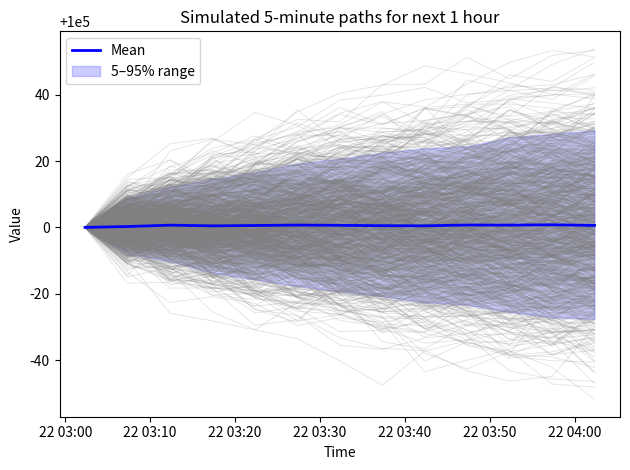

Reproduce this figure in Python.
import numpy as np
from datetime import datetime, timedelta
from scipy import stats as st
from statistics import NormalDist


def simulate_points(
    density_dict: dict,
    current_point: float = 0.0,
    num_simulations: int = 1,
    max_depth: int = 3,
    current_depth: int = 0,
    max_mixtures: int = 5,
    mixture_count: int = 0,
) -> tuple[np.ndarray, np.ndarray]:
    """
    Simulate 'next point' samples based on a density specification.
    Returns both the sampled values and the 'loc' (mean) values used.

    Supports the same formats as density_pdf:
      1) Scipy distribution
      2) Statistics (NormalDist)
      3) Builtin distribution (via scipy)
      4) Mixture distribution (recursive)

    Parameters
    ----------
    density_dict : dict
        Density specification dictionary.
    current_point : float
        Current point used as a reference (optional).
    num_simulations : int
        Number of samples to draw.
    max_depth : int
        Maximum recursion depth for mixtures.
    current_depth : int
        Current recursion level (internal usage).
    max_mixtures : int
        Maximum total number of mixtures allowed.
    mixture_count : int
        Current count of mixtures encountered.

    Returns
    -------
    samples : np.ndarray
        Simulated values.
    locs : np.ndarray
        Loc (mean) values used in each simulation.
    """

    # --- Check recursion depth
    if current_depth > max_depth:
        raise RecursionError(
            f"Exceeded maximum recursion depth of {max_depth}. "
            "Possible nested mixtures beyond allowed depth."
        )

    dist_type = density_dict.get("type")

    # --- 1) Mixture distribution
    if dist_type == "mixture":
        mixture_count += 1
        if mixture_count > max_mixtures:
            raise ValueError(f"Exceeded maximum mixture count {max_mixtures}")

        components = density_dict["components"]
        weights = np.array([abs(c["weight"]) for c in components], dtype=float)
        weights /= weights.sum()

        # Choose which component each sample comes from
        chosen_idx = np.random.choice(len(components), size=num_simulations, p=weights)

        samples = np.empty(num_simulations)
        locs = np.empty(num_simulations)

        # --- Vectorize: process all samples for each component in a batch
        for j, comp in enumerate(components):
            idx = np.where(chosen_idx == j)[0]
            if len(idx) == 0:
                continue
            sub_spec = comp["density"]
            sub_samples, sub_locs = simulate_points(
                sub_spec,
                current_point=current_point,
                num_simulations=len(idx),
                max_depth=max_depth,
                current_depth=current_depth + 1,
                max_mixtures=max_mixtures,
                mixture_count=mixture_count,
            )
            samples[idx] = sub_samples
            locs[idx] = sub_locs

        return samples, locs

    # --- 2) Scipy distribution
    elif dist_type == "scipy":
        dist_name = density_dict["name"]
        params = density_dict["params"]
        dist_class = getattr(st, dist_name, None)
        if dist_class is None:
            raise ValueError(f"Unknown scipy distribution '{dist_name}'.")
        dist_obj = dist_class(**params)

        loc_val = params.get("loc", 0.0)
        samples = dist_obj.rvs(size=num_simulations)
        locs = np.full(num_simulations, loc_val)
        return samples, locs

    # --- 3) Statistics distribution
    elif dist_type == "statistics":
        bname = density_dict["name"]
        bparams = density_dict["params"]
        if bname == "normal":
            mu = bparams.get("mu", bparams.get("loc", 0.0))
            sigma = bparams.get("sigma", bparams.get("scale", 1.0))
            dist_obj = NormalDist(mu=mu, sigma=sigma)
            samples = np.array(dist_obj.samples(num_simulations))
            locs = np.full(num_simulations, mu)
            return samples, locs
        else:
            raise NotImplementedError(f"Unsupported statistics distribution '{bname}'.")

    # --- 4) Builtin (using scipy fallback)
    elif dist_type == "builtin":
        dist_name = density_dict["name"]
        params = density_dict["params"]
        dist_class = getattr(st, dist_name, None)
        if dist_class is None:
            raise ValueError(f"Unknown builtin distribution '{dist_name}'.")
        dist_obj = dist_class(**params)
        samples = dist_obj.rvs(size=num_simulations)
        locs = np.full(num_simulations, params.get("loc", 0.0))
        return samples, locs

    else:
        raise ValueError(f"Unknown or missing 'type' in density_dict: {density_dict}")
    

def simulate_paths(
    mixture_specs: list,
    start_point: float,
    num_paths: int = 100,
    step_minutes: int = 5,
    start_time: datetime | None = None,
    mode: str = "incremental",  # "absolute", "incremental", "relative"
    quantile_range: list = [0.05, 0.95],
    **simulate_kwargs,
):
    """
    Simulate multiple paths forward given a list of mixture specs for each step.

    Parameters
    ----------
    mixture_specs : list of dict
        Each dict is a valid density spec (mixture, scipy, builtin...), one per step.
    start_point : float
        Initial value at time step 0.
    num_paths : int
        Number of independent paths to simulate.
    step_minutes : int
        Minutes between consecutive steps.
    start_time : datetime, optional
        If provided, returns timestamps instead of integer steps.
    mode : {"absolute", "incremental", "relative"}, default="incremental"
        Determines how simulated values are applied:
        - "absolute" : draw represents an absolute target value
        - "incremental" : draw represents a change (Δ) added to previous value
        - "relative" : draw represents a fractional change
        - "direct" : draw represents the next absolute value directly
    quantile_range : list[float, float], default=[0.05, 0.95]
        Quantile interval to compute for uncertainty bands.
    **simulate_kwargs :
        Extra arguments to pass to simulate_points() (e.g., max_depth, max_mixtures)

    Returns
    -------
    dict
        Dictionary containing:
            "times"       : list of timestamps or integer step indices
            "paths"       : np.ndarray, shape (num_paths, num_steps + 1)
            "mean"        : np.ndarray, mean path value at each step
            "q_low_paths"  : np.ndarray, lower quantile path (quantile_range[0])
            "q_high_paths" : np.ndarray, upper quantile path (quantile_range[1])
    """
    num_steps = len(mixture_specs)
    paths = np.zeros((num_paths, num_steps + 1))
    paths[:, 0] = start_point

    current_points = np.full(num_paths, start_point)

    for t, spec in enumerate(mixture_specs):
        # Simulate all paths for this step
        draws, locs = simulate_points(spec, num_simulations=num_paths, **simulate_kwargs)

        if mode == "absolute":
            # The mixture gives absolute value around loc, so use deviation from loc
            increment = draws - locs
            next_values = current_points + increment
        elif mode == "incremental":
            # The mixture directly represents a change (Δ)
            next_values = current_points + draws
        elif mode == "relative":
            # The mixture represents a fractional change
            next_values = current_points * (1 + draws)
        elif mode == "direct":
            # The mixture draws represent the next absolute value directly
            next_values = draws
        elif mode == "point":
            next_values = draws
        else:
            raise ValueError(f"Unknown mode '{mode}'. Use 'absolute', 'incremental', or 'relative'.")

        paths[:, t + 1] = next_values
        current_points = next_values

    # Build timestamps if requested
    if start_time is not None:
        times = [start_time + timedelta(minutes=step_minutes * i)
                 for i in range(num_steps + 1)]
    else:
        times = list(range(num_steps + 1))

    # --- Compute per-step statistics
    mean_path  = np.mean(paths, axis=0)
    q_low = np.quantile(paths, quantile_range[0], axis=0)
    q_high = np.quantile(paths, quantile_range[1], axis=0)

    return {"times": times, "paths": paths, "mean": mean_path, "q_low_paths": q_low, "q_high_paths": q_high, "quantile_range": quantile_range}


if __name__ == "__main__":

    # Example mixture with one scipy normal and one builtin normal
    mixture_spec = {
        "type": "mixture",
        "components": [
            {
                "density": {
                    "type": "scipy",
                    "name": "norm",
                    "params": {"loc": 0, "scale": 1}
                },
                "weight": 0.1
            },
            {
                "density": {
                    "type": "builtin",
                    "name": "norm",
                    "params": {"loc": 0, "scale": 1}
                },
                "weight": 0.8
            },
            {
                "density": {
                    "type": "builtin",
                    "name": "t",
                    "params": {"df":4, "loc": 0, "scale": 1}
                },
                "weight": 0.5
            },
            {
                "density": {
                    "type": "builtin",
                    "name": "pareto",
                    "params": {"b":4, "loc": 10, "scale": 1}
                },
                "weight": 0.5
            }
        ]
    }

    # mixture_spec = {
    #     "type": "builtin",
    #     "name": "pareto",
    #     "params": {"b":4, "loc": 10, "scale": 1}
    # }

    current_point = 0.0
    simulated, locs = simulate_points(mixture_spec, current_point, num_simulations=100)

    print(f"Mean of simulated points: {simulated.mean():.4f}")
    print(f"Std of simulated points: {simulated.std():.4f}")


    #####################################################################################################

    start_point = 100_000
    dict_mode = {
        "absolute": {"loc": start_point},
        "direct": {"loc": start_point},
        "point": {"loc": start_point},
        "incremental": {"loc": 0.0},
    }
    MODE = "incremental"

    # --- 12 mixture specs, each slightly different
    mixture_specs = []
    for i in range(12):
        mixture_specs.append({
            "type": "mixture",
            "components": [
                {
                    "density": {
                        "type": "scipy",
                        "name": "norm",
                        "params": {"loc": dict_mode[MODE]["loc"], "scale": 5}
                    },
                    "weight": 1.0
                },
            # {
            #     "density": {
            #         "type": "builtin",
            #         "name": "t",
            #         "params": {"df":4, "loc": dict_mode[MODE]["loc"], "scale": 1}
            #     },
            #     "weight": 0.5
            # },
            # {
            #     "density": {
            #         "type": "builtin",
            #         "name": "pareto",
            #         "params": {"b":4, "loc": dict_mode[MODE]["loc"], "scale": 1}
            #     },
            #     "weight": 0.5
            # }
            ]
        })

    # --- Simulate multiple paths starting at 0.0
    result = simulate_paths(
        mixture_specs,
        start_point=start_point,
        num_paths=1000,
        step_minutes=5,
        start_time=datetime.now(),
        max_depth=3,
        max_mixtures=5,
        mode=MODE
    )

    times = result["times"]
    paths = result["paths"]
    mean_vals = result["mean"]
    q_low_paths = result["q_low_paths"]
    q_high_paths = result["q_high_paths"]

    print(f"Simulated {paths.shape[0]} paths for {len(times)-1} steps.")
    print(f"Example path:\n{paths[0]}")

    # Optional plot
    import matplotlib.pyplot as plt
    if MODE != "point":
        for p in paths:
            plt.plot(times, p, color="gray", alpha=0.2, linewidth=0.7)
    else:
        num_paths, num_steps = paths.shape
        for j in range(num_steps):
            # Scatter all simulated points for step j
            plt.scatter(
                np.full(num_paths, times[j]),
                paths[:, j],
                s=8,
                alpha=0.15,
                color="gray"
            )

    # Mean line
    plt.plot(times, mean_vals, color="blue", label="Mean", linewidth=2)

    # Shaded quantile band
    plt.fill_between(times, q_low_paths, q_high_paths, color="blue", alpha=0.2, label="5–95% range")

    plt.title("Simulated 5-minute paths for next 1 hour")
    plt.xlabel("Time")
    plt.ylabel("Value")
    plt.legend()
    plt.tight_layout()
    plt.show()